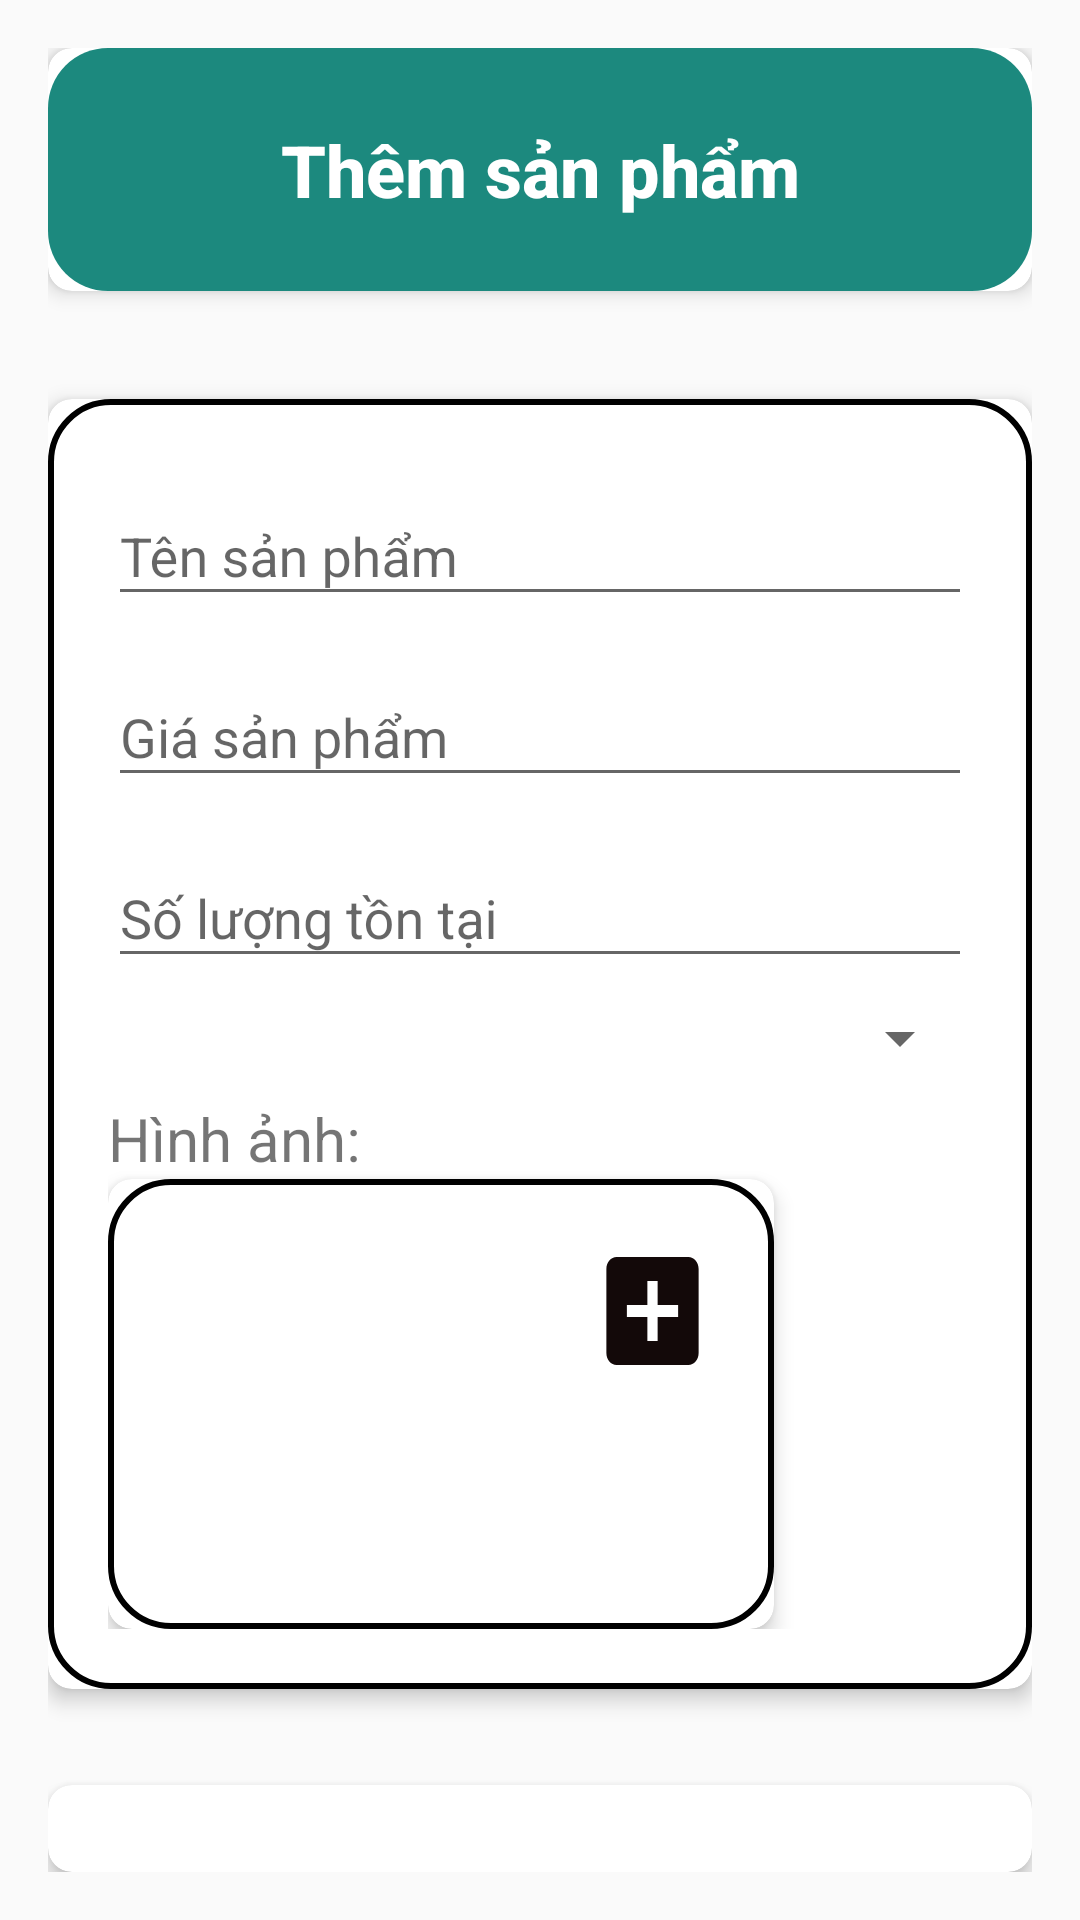

The Android layout XML behind this screen, and the referenced resources:
<!-- AndroidManifest.xml: application theme Theme.GymApp -->
<!-- res/layout/activity_admin_product_create.xml -->
<LinearLayout xmlns:android="http://schemas.android.com/apk/res/android"
    xmlns:tools="http://schemas.android.com/tools"
    xmlns:app="http://schemas.android.com/apk/res-auto"
    android:id="@+id/main"
    android:layout_width="match_parent"
    android:layout_height="match_parent"
    android:orientation="vertical"
    android:padding="16dp"
    tools:context=".admin.ProductCreate">

    
    <androidx.cardview.widget.CardView
        android:layout_width="match_parent"
        android:layout_height="wrap_content"
        android:layout_marginBottom="16dp"
        app:cardElevation="4dp"
        app:cardCornerRadius="8dp">

        <LinearLayout
            android:layout_width="match_parent"
            android:layout_height="81dp"
            android:background="@drawable/round_corner_color_default"
            android:orientation="horizontal">

            <TextView
                android:id="@+id/titleText"
                android:layout_width="match_parent"
                android:layout_height="match_parent"
                android:fontFamily="sans-serif-medium"
                android:gravity="center"
                android:text="Thêm sản phẩm"
                android:textAlignment="center"
                android:textColor="@color/white"
                android:textSize="24sp"
                android:textStyle="bold" />
        </LinearLayout>
    </androidx.cardview.widget.CardView>

    
    <androidx.cardview.widget.CardView
        android:layout_width="match_parent"
        android:layout_height="wrap_content"
        android:layout_marginBottom="16dp"
        android:layout_marginTop="20dp"
        app:cardElevation="4dp"
        app:cardCornerRadius="8dp">

        <LinearLayout
            android:layout_width="match_parent"
            android:layout_height="wrap_content"
            android:orientation="vertical"
            android:background="@drawable/rounded_corners"
            android:padding="20dp">

            <com.google.android.material.textfield.TextInputLayout
                android:layout_width="match_parent"
                android:layout_height="wrap_content"
                android:layout_marginBottom="8dp">

                <com.google.android.material.textfield.TextInputEditText
                    android:id="@+id/editTextName"
                    android:layout_width="match_parent"
                    android:layout_height="wrap_content"
                    android:hint="Tên sản phẩm" />
            </com.google.android.material.textfield.TextInputLayout>

            <com.google.android.material.textfield.TextInputLayout
                android:layout_width="match_parent"
                android:layout_height="wrap_content"
                android:layout_marginBottom="8dp">

                <com.google.android.material.textfield.TextInputEditText
                    android:id="@+id/editTextPrice"
                    android:layout_width="match_parent"
                    android:layout_height="wrap_content"
                    android:hint="Giá sản phẩm"
                    android:inputType="number"/>
            </com.google.android.material.textfield.TextInputLayout>

            <com.google.android.material.textfield.TextInputLayout
                android:layout_width="match_parent"
                android:layout_height="wrap_content"
                android:layout_marginBottom="8dp">

                <com.google.android.material.textfield.TextInputEditText
                    android:id="@+id/editTextQuantity"
                    android:layout_width="match_parent"
                    android:layout_height="wrap_content"
                    android:hint="Số lượng tồn tại"
                    android:inputType="number"/>
            </com.google.android.material.textfield.TextInputLayout>

            <com.google.android.material.textfield.TextInputLayout
                android:layout_width="match_parent"
                android:layout_height="wrap_content"
                android:layout_marginBottom="8dp">

                <Spinner
                    android:id="@+id/spinnerCategory"
                    android:layout_width="match_parent"
                    android:layout_height="wrap_content"
                    android:hint="Danh mục" />
            </com.google.android.material.textfield.TextInputLayout>

            <TextView
                android:layout_width="match_parent"
                android:layout_height="wrap_content"
                android:textSize="20dp"
                android:text="Hình ảnh:"/>

            <androidx.cardview.widget.CardView
                android:layout_width="222dp"
                android:layout_height="150dp"
                app:cardCornerRadius="8dp"
                app:cardElevation="4dp">

                <LinearLayout
                    android:layout_width="222dp"
                    android:layout_height="match_parent"
                    android:background="@drawable/rounded_corners"
                    android:orientation="horizontal"
                    android:padding="20dp">

                    <ImageView
                        android:id="@+id/imageViewProduct"
                        android:layout_width="141dp"
                        android:layout_height="128dp"
                        android:layout_gravity="center"
                        android:scaleType="centerCrop" />

                    <Button
                        android:id="@+id/buttonUpload"
                        android:layout_width="wrap_content"
                        android:layout_height="wrap_content"
                        android:layout_weight="1"
                        android:clickable="true"
                        android:background="@drawable/add_box_icon" />

                </LinearLayout>
            </androidx.cardview.widget.CardView>
        </LinearLayout>
    </androidx.cardview.widget.CardView>

    
    <androidx.cardview.widget.CardView
        android:layout_width="match_parent"
        android:layout_height="wrap_content"
        android:layout_marginTop="16dp"
        app:cardElevation="4dp"
        app:cardCornerRadius="8dp">

        <LinearLayout
            android:layout_width="match_parent"
            android:layout_height="wrap_content"
            android:orientation="horizontal"
            android:padding="16dp">

            <Button
                android:id="@+id/buttonSave"
                android:layout_width="0dp"
                android:layout_height="wrap_content"
                android:layout_weight="1"
                android:background="@drawable/round_corner_green"
                android:text="Lưu"
                android:textColor="@android:color/white"
                android:padding="12dp"
                android:textSize="16sp"
                android:layout_marginEnd="8dp"/>

            <Button
                android:id="@+id/buttonCancel"
                android:layout_width="0dp"
                android:layout_height="wrap_content"
                android:layout_weight="1"
                android:background="@drawable/round_corner_red"
                android:text="Thoát"
                android:textColor="@android:color/white"
                android:padding="12dp"
                android:textSize="16sp" />
        </LinearLayout>
    </androidx.cardview.widget.CardView>

</LinearLayout>
<!-- resources referenced by this layout -->
<resources>
  <color name="white">#FFFFFFFF</color>
  <!-- drawable add_box_icon (drawable) -->
  <vector xmlns:android="http://schemas.android.com/apk/res/android" android:height="24dp" android:tint="#130909" android:viewportHeight="24" android:viewportWidth="24" android:width="24dp">
        
      <path android:fillColor="@android:color/white" android:pathData="M19,3L5,3c-1.11,0 -2,0.9 -2,2v14c0,1.1 0.89,2 2,2h14c1.1,0 2,-0.9 2,-2L21,5c0,-1.1 -0.9,-2 -2,-2zM17,13h-4v4h-2v-4L7,13v-2h4L11,7h2v4h4v2z"/>
      
  </vector>
  <!-- drawable round_corner_color_default (drawable) -->
  <shape xmlns:android="http://schemas.android.com/apk/res/android">
      <solid android:color="@color/colorDefaultDeeper"/> 
  
      <corners android:radius="20dp"/> 
  </shape>
  <!-- drawable round_corner_green (drawable) -->
  <shape xmlns:android="http://schemas.android.com/apk/res/android">
      <solid android:color="#33CC66"/> 
  
      <corners android:radius="20dp"/> 
  </shape>
  <!-- drawable round_corner_red (drawable) -->
  <shape xmlns:android="http://schemas.android.com/apk/res/android">
      <solid android:color="#CC3333"/> 
  
      <corners android:radius="20dp"/> 
  </shape>
  <!-- drawable rounded_corners (drawable) -->
  <shape xmlns:android="http://schemas.android.com/apk/res/android">
      <solid android:color="#FFFFFF"/> 
  
      <stroke
          android:color="@color/black"
          android:width="2dp"/>
      <corners android:radius="20dp"/> 
  </shape>
  <style name="Theme.GymApp" parent="Theme.AppCompat.Light.NoActionBar">
  
      </style>
  <color name="colorDefaultDeeper">#1C897E</color>
  <color name="black">#FF000000</color>
</resources>
